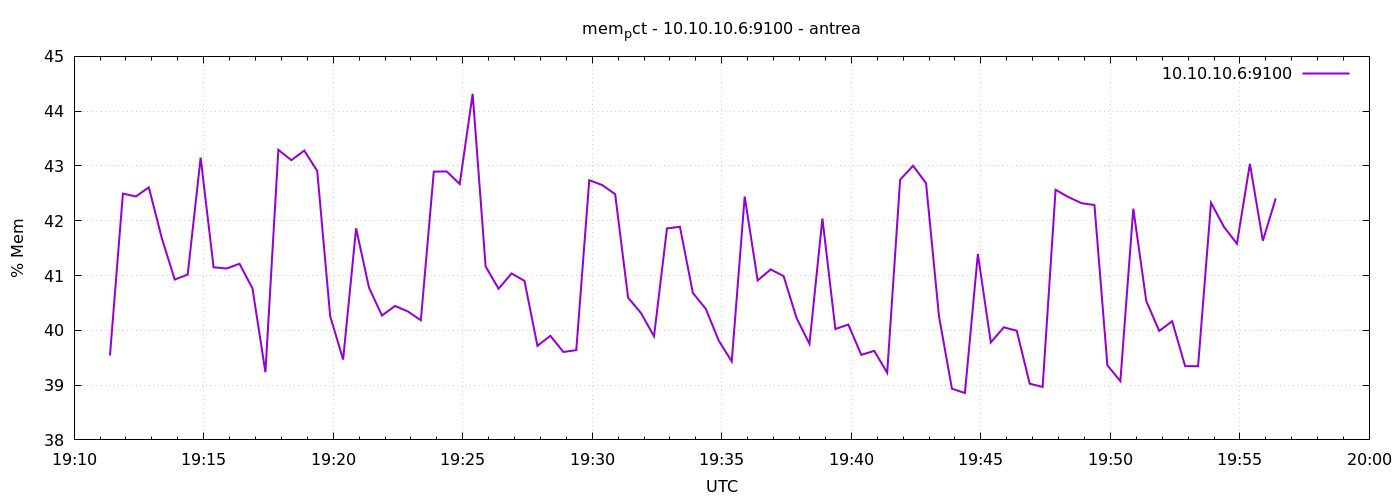

The data file committed next to this chart (first rows):
1777230683	39.541244594736135
1777230713	42.5
1777230743	42.44
1777230773	42.61
1777230803	41.68
1777230833	40.93
1777230863	41.02
1777230893	43.15
1777230923	41.15
1777230953	41.13
1777230983	41.21
1777231013	40.77
1777231043	39.23
1777231073	43.29
1777231103	43.11
1777231133	43.28
1777231163	42.91
1777231193	40.26
1777231223	39.47
1777231253	41.86
1777231283	40.78
1777231313	40.27
1777231343	40.44
1777231373	40.34
1777231403	40.18
1777231433	42.9
1777231463	42.9
1777231493	42.67
1777231523	44.32
1777231553	41.17
1777231583	40.76
1777231613	41.04
1777231643	40.9
1777231673	39.72
1777231703	39.9
1777231733	39.6
1777231763	39.64
1777231793	42.74
1777231823	42.65
1777231853	42.48
1777231883	40.6
1777231913	40.31
1777231943	39.89
1777231973	41.86
1777232003	41.89
1777232033	40.68
1777232063	40.39
1777232093	39.81
1777232123	39.43
1777232153	42.44
1777232183	40.91
1777232213	41.11
1777232243	40.99
1777232273	40.23
1777232303	39.75
1777232333	42.04
1777232363	40.02
1777232393	40.11
1777232423	39.55
1777232453	39.63
1777232483	39.23
... 30 more rows
